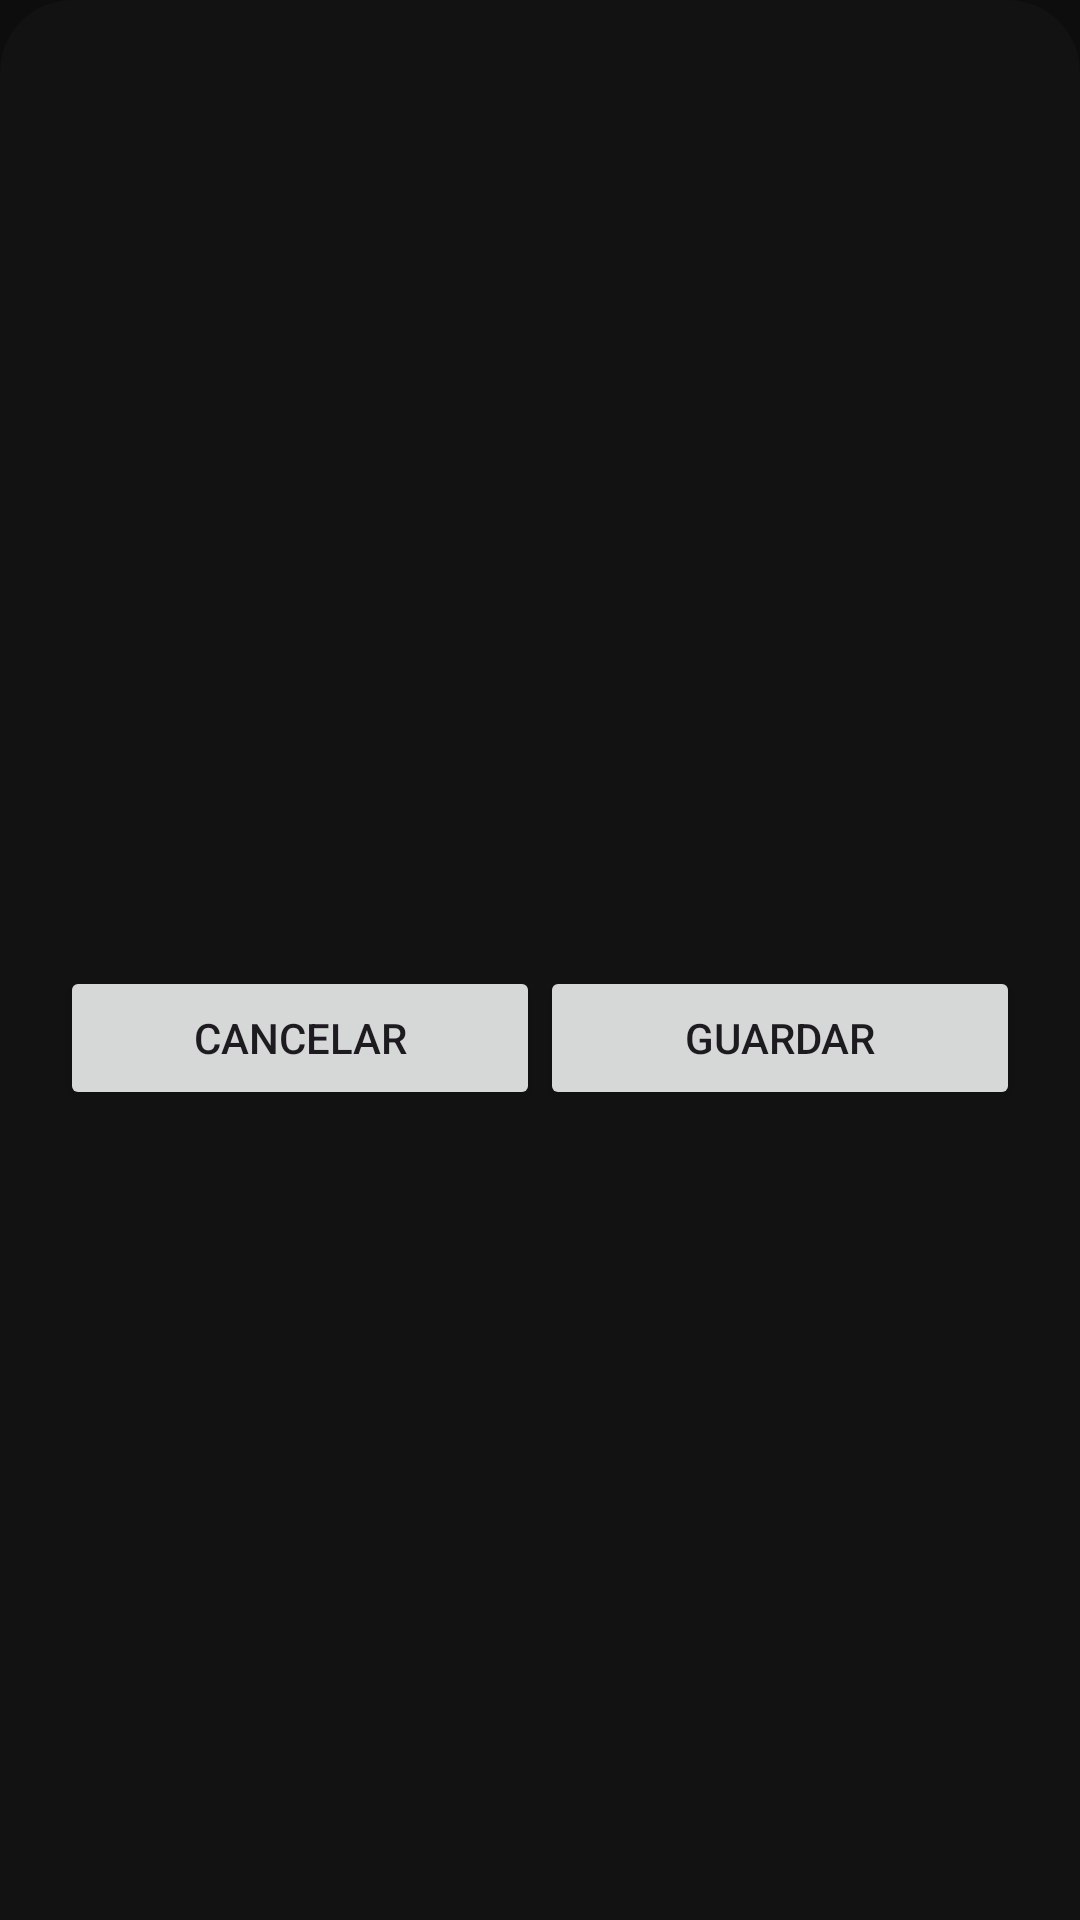

Here is an Android app screen rendered from its layout file. Give the layout XML and the strings, colors and styles it references.
<!-- AndroidManifest.xml: application theme Theme.HotWheelsCollector -->
<!-- res/layout/dialog_car_preview.xml -->
<?xml version="1.0" encoding="utf-8"?>
<LinearLayout xmlns:android="http://schemas.android.com/apk/res/android"
    android:orientation="vertical"
    android:padding="20dp"
    android:background="@drawable/bg_detail_sheet"
    android:layout_width="match_parent"
    android:layout_height="wrap_content">

    <ImageView
        android:id="@+id/imgPreviewCard"
        android:layout_width="match_parent"
        android:layout_height="220dp"
        android:scaleType="centerCrop"/>

    <TextView
        android:id="@+id/tvName"
        android:textSize="20sp"
        android:textStyle="bold"
        android:textColor="#FFFFFF"
        android:paddingTop="12dp"
        android:layout_width="match_parent"
        android:layout_height="wrap_content"/>

    <TextView
        android:id="@+id/tvInfo"
        android:textColor="#CCCCCC"
        android:layout_width="match_parent"
        android:layout_height="wrap_content"
        android:paddingTop="8dp"/>

    <LinearLayout
        android:orientation="horizontal"
        android:layout_width="match_parent"
        android:layout_height="wrap_content"
        android:paddingTop="16dp">

        <Button
            android:id="@+id/btnCancel"
            android:text="Cancelar"
            android:layout_weight="1"
            android:layout_width="0dp"
            android:layout_height="wrap_content"/>

        <Button
            android:id="@+id/btnConfirm"
            android:text="Guardar"
            android:layout_weight="1"
            android:layout_width="0dp"
            android:layout_height="wrap_content"/>
    </LinearLayout>

</LinearLayout>
<!-- resources referenced by this layout -->
<resources>
  <!-- drawable bg_detail_sheet (drawable) -->
  <?xml version="1.0" encoding="utf-8"?>
  <shape xmlns:android="http://schemas.android.com/apk/res/android">
      <solid android:color="#121212"/>
      <corners android:topLeftRadius="24dp"
          android:topRightRadius="24dp"/>
  </shape>
  <style name="Theme.HotWheelsCollector" parent="Theme.Material3.DayNight.NoActionBar">
  
          
          <item name="colorPrimary">@color/primary</item>
          <item name="colorOnPrimary">@color/text_primary</item>
          <item name="colorSecondary">@color/primary_variant</item>
  
          
          <item name="android:colorBackground">@color/background_main</item>
          <item name="colorSurface">@color/background_secondary</item>
          <item name="colorOnSurface">@color/text_primary</item>
  
          
          <item name="colorSurfaceVariant">@color/background_input</item>
          <item name="cardViewStyle">@color/card_background</item>
  
          
          <item name="android:statusBarColor" tools:targetApi="l">@color/background_main</item>
  
          
          <item name="android:navigationBarColor">@color/background_main</item>
  
      </style>
  <color name="primary">#E53935</color>
  <color name="text_primary">#FFFFFF</color>
  <color name="primary_variant">#C62828</color>
  <color name="background_main">#0D0D0D</color>
  <color name="background_secondary">#151515</color>
  <color name="background_input">#1F1F1F</color>
  <color name="card_background">#1A1A1A</color>
</resources>
